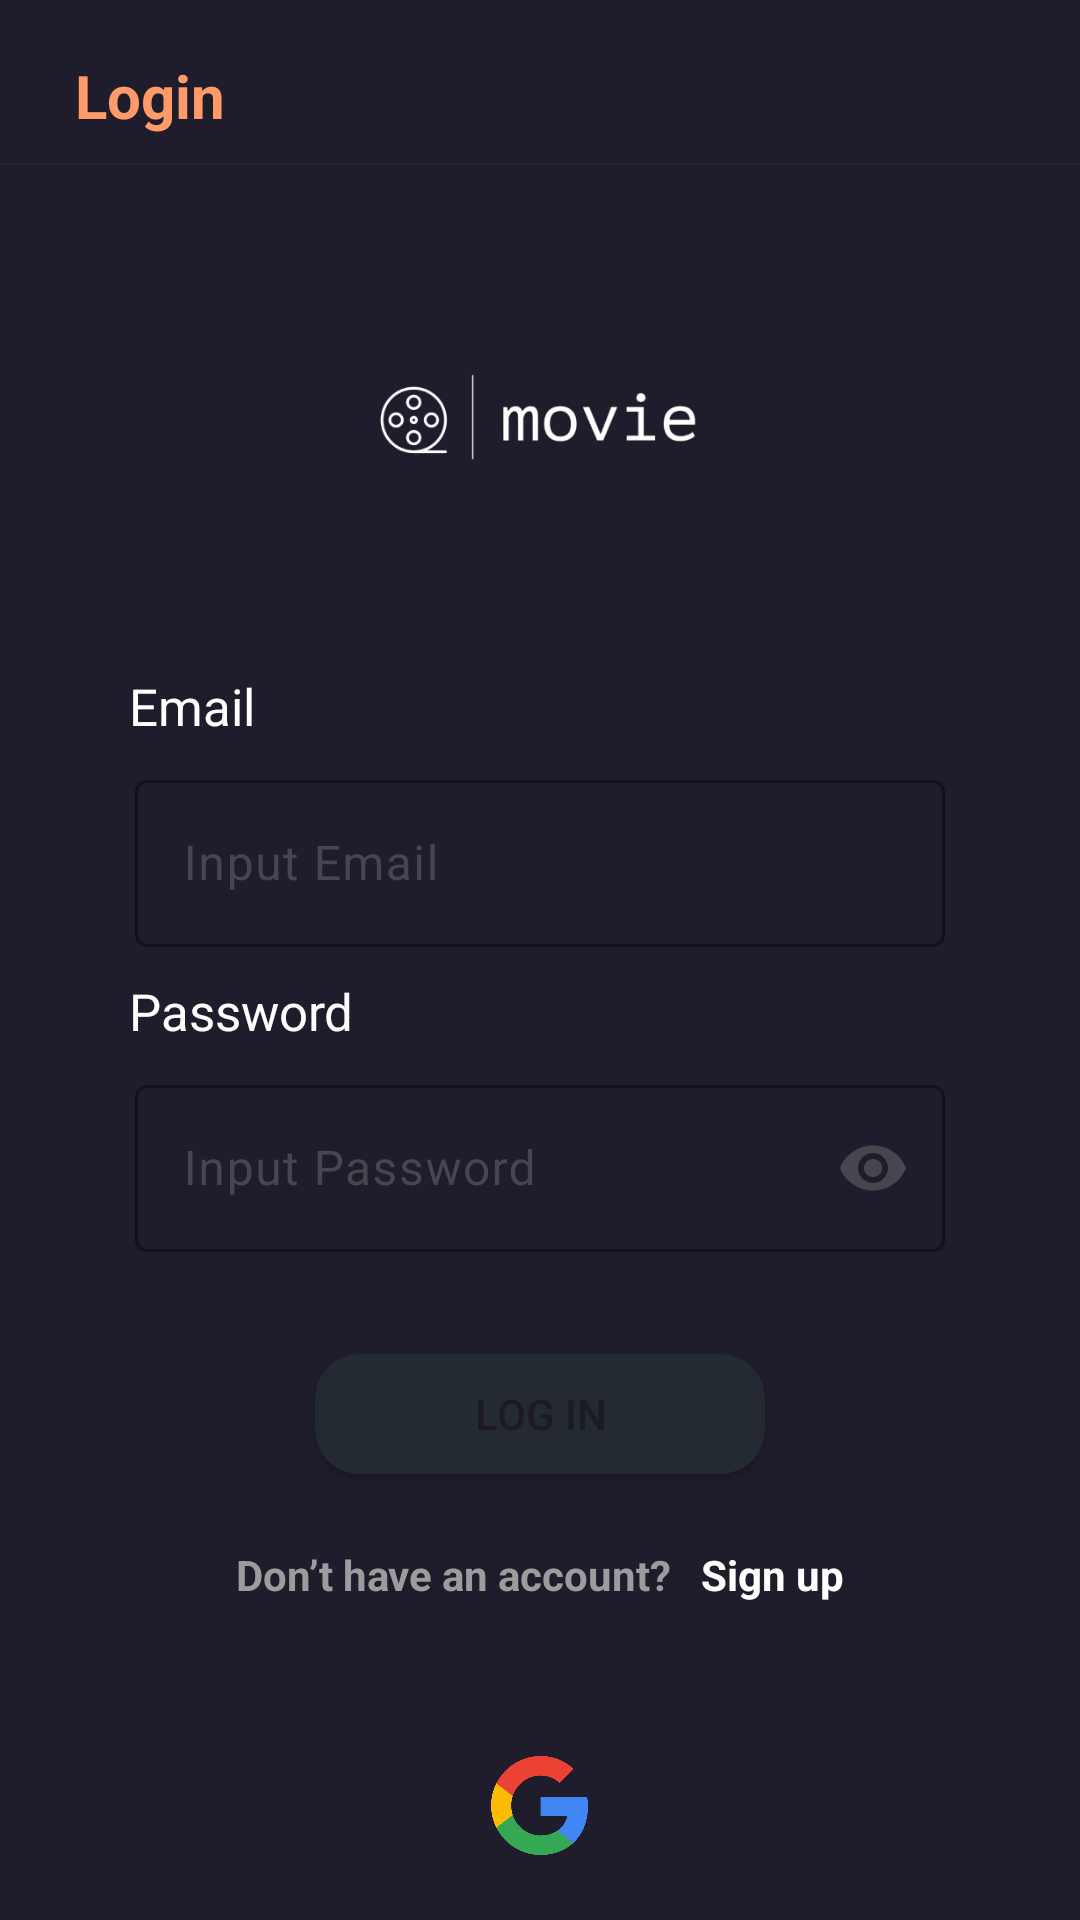

The Android layout XML behind this screen, and the referenced resources:
<!-- AndroidManifest.xml: application theme Theme.MovieFlik -->
<!-- res/layout/fragment_login.xml -->
<?xml version="1.0" encoding="utf-8"?>
<RelativeLayout xmlns:android="http://schemas.android.com/apk/res/android"
    xmlns:tools="http://schemas.android.com/tools"
    android:layout_width="match_parent"
    android:layout_height="match_parent"
    android:background="@color/background"
    xmlns:app="http://schemas.android.com/apk/res-auto"
    tools:context=".view.LoginFragment">

    <com.google.android.material.appbar.AppBarLayout
        android:id="@+id/appBar"
        app:layout_constraintStart_toStartOf="parent"
        app:layout_constraintTop_toTopOf="parent"
        app:layout_constraintEnd_toEndOf="parent"
        android:layout_width="match_parent"
        android:layout_height="wrap_content">

        <androidx.appcompat.widget.Toolbar
            android:layout_width="match_parent"
            android:layout_height="wrap_content"
            android:id="@+id/toolbar"
            android:background="@color/background"
            android:minHeight="?attr/actionBarSize">

            <TextView
                android:layout_width="wrap_content"
                android:layout_height="wrap_content"
                android:text="Login"
                android:textStyle="bold"
                android:layout_marginStart="25dp"
                android:textSize="20sp"
                android:textColor="@color/favoritColor"
                tools:ignore="HardcodedText" />
        </androidx.appcompat.widget.Toolbar>

        <View
            android:id="@+id/divider"
            android:layout_width="match_parent"
            android:layout_height="1dp"
            android:layout_marginTop="-10dp"
            android:background="@drawable/bottom_nav_background"
            app:layout_constraintTop_toBottomOf="@+id/toolbar"
            app:layout_constraintStart_toStartOf="parent"
            app:layout_constraintEnd_toEndOf="parent"/>
    </com.google.android.material.appbar.AppBarLayout>

    <ImageView
        android:id="@+id/ivSplash"
        android:layout_width="150dp"
        android:layout_height="150dp"
        android:layout_below="@id/appBar"
        android:layout_centerHorizontal="true"
        android:src="@drawable/splash"
        tools:ignore="ContentDescription" />

    <TextView
        android:id="@+id/tvEmail"
        android:layout_width="match_parent"
        android:layout_height="wrap_content"
        android:layout_marginStart="43dp"
        android:layout_below="@id/ivSplash"
        android:layout_marginTop="10dp"
        android:text="Email"
        android:textColor="@color/white"
        android:textSize="17sp"
        tools:ignore="HardcodedText" />

    <com.google.android.material.textfield.TextInputLayout
        android:id="@+id/inputEmail"
        android:hint="Input Email"
        android:layout_width="match_parent"
        android:layout_height="wrap_content"
        android:layout_marginTop="8dp"
        android:layout_marginStart="45dp"
        android:layout_marginEnd="45dp"
        app:hintEnabled="true"
        android:layout_below="@id/tvEmail"
        app:endIconMode="clear_text"
        app:boxStrokeColor="@color/white"
        app:hintTextColor="@color/white"
        android:backgroundTint="@color/white"
        tools:ignore="HardcodedText">

        <com.google.android.material.textfield.TextInputEditText
            android:id="@+id/emailEditText"
            android:layout_width="match_parent"
            android:layout_height="wrap_content"
            android:inputType="textPersonName"
            android:maxLines="1"
            android:singleLine="true"
            android:textColor="@color/white" />
    </com.google.android.material.textfield.TextInputLayout>

    <TextView
        android:id="@+id/tvPass"
        android:layout_width="wrap_content"
        android:layout_height="wrap_content"
        android:layout_marginStart="43dp"
        android:layout_marginTop="10dp"
        android:layout_below="@id/inputEmail"
        android:text="Password"
        android:textColor="@color/white"
        android:textSize="17sp"
        tools:ignore="HardcodedText,MissingConstraints" />


    <com.google.android.material.textfield.TextInputLayout
        android:id="@+id/inputPassword"
        android:hint="Input Password"
        android:layout_width="match_parent"
        android:layout_height="wrap_content"
        android:layout_marginTop="8dp"
        android:layout_marginStart="45dp"
        android:layout_marginEnd="45dp"
        app:hintEnabled="true"
        android:layout_below="@id/tvPass"
        app:boxStrokeColor="@color/white"
        app:hintTextColor="@color/white"
        android:backgroundTint="@color/white"
        app:endIconMode="password_toggle"
        tools:ignore="HardcodedText">

        <com.google.android.material.textfield.TextInputEditText
            android:id="@+id/passwordEdiText"
            android:layout_width="match_parent"
            android:layout_height="wrap_content"
            android:inputType="textPassword"
            android:textColor="@color/white"/>
    </com.google.android.material.textfield.TextInputLayout>

    <Button
        android:id="@+id/btnLogin"
        android:layout_width="match_parent"
        android:layout_height="wrap_content"
        android:layout_gravity="start"
        android:layout_marginTop="30dp"
        android:padding="12dp"
        android:layout_below="@id/inputPassword"
        android:background="@drawable/button_radius"
        android:layout_marginStart="105dp"
        android:layout_marginEnd="105dp"
        app:backgroundTint="@null"
        android:text="Log in"
        tools:ignore="HardcodedText" />

    <LinearLayout
        android:id="@+id/llRegister"
        android:gravity="center"
        android:layout_below="@id/btnLogin"
        android:orientation="horizontal"
        android:layout_marginTop="20dp"
        android:layout_width="match_parent"
        android:layout_height="wrap_content">

        <TextView
            android:id="@+id/belumPunyaAkun"
            android:layout_width="wrap_content"
            android:layout_height="wrap_content"
            android:gravity="center_horizontal"
            android:text="Don’t have an account?"
            android:textColor="@color/login"
            android:textStyle="bold"
            tools:ignore="HardcodedText" />

        <TextView
            android:id="@+id/btnRegister"
            android:layout_width="wrap_content"
            android:layout_height="wrap_content"
            android:layout_marginStart="10dp"
            android:gravity="center_horizontal"
            android:text="Sign up"
            android:textColor="@color/white"
            android:textStyle="bold"
            tools:ignore="HardcodedText" />
    </LinearLayout>

    <LinearLayout
        android:layout_width="match_parent"
        android:layout_height="75dp"
        android:orientation="horizontal"
        android:gravity="center"
        android:layout_marginTop="30dp"
        android:layout_below="@id/llRegister">

        <ImageView
            android:id="@+id/btnGoogle"
            android:layout_width="33dp"
            android:layout_height="33dp"
            android:src="@drawable/google"
            android:layout_gravity="center"
            />


    </LinearLayout>


</RelativeLayout>
<!-- resources referenced by this layout -->
<resources>
  <color name="background">#1F1C2C</color>
  <color name="favoritColor">#FF9B69</color>
  <color name="login">#9C9C9C</color>
  <color name="white">#FFFFFFFF</color>
  <!-- drawable bottom_nav_background (drawable) -->
  <shape xmlns:android="http://schemas.android.com/apk/res/android">
      <gradient
          android:type="linear"
          android:startColor="#242A32"
          android:angle="350" />
      <corners android:radius="25dp" />
  </shape>
  <!-- drawable button_radius (drawable) -->
  <?xml version="1.0" encoding="utf-8"?>
  <selector xmlns:android="http://schemas.android.com/apk/res/android">
      <item android:state_pressed="true">
  
          <layer-list>
              <item android:bottom="4dp"  android:top="4dp">
                  <shape android:shape="rectangle">
                      <corners android:radius="15dp" />
                      <solid android:color="@color/backgroud_color" />
                      <padding android:padding="8dp" />
                  </shape>
              </item>
          </layer-list>
  
      </item>
      <item android:state_focused="true">
  
          <layer-list>
              <item android:bottom="4dp" android:top="4dp">
                  <shape android:shape="rectangle">
                      <corners android:radius="15dp" />
                      <solid android:color="@color/backgroud_color" />
                      <padding android:padding="8dp" />
                  </shape>
              </item>
          </layer-list>
  
      </item>
  
      <item>
  
          <layer-list>
              <item android:bottom="4dp" android:top="4dp">
                  <shape android:shape="rectangle">
                      <corners android:radius="15dp" />
                      <solid android:color="@color/backgroud_color" />
                      <padding android:padding="8dp" />
                  </shape>
              </item>
          </layer-list>
  
      </item>
  </selector>
  <!-- drawable google: png bitmap (drawable, 22674 bytes) -->
  <!-- drawable splash: png bitmap (drawable, 10042 bytes) -->
  <style name="Theme.MovieFlik" parent="Base.Theme.MovieFlik" />
  <color name="backgroud_color">#242A32</color>
  <style name="Base.Theme.MovieFlik" parent="Theme.Material3.DayNight.NoActionBar">
          
          
      </style>
</resources>
